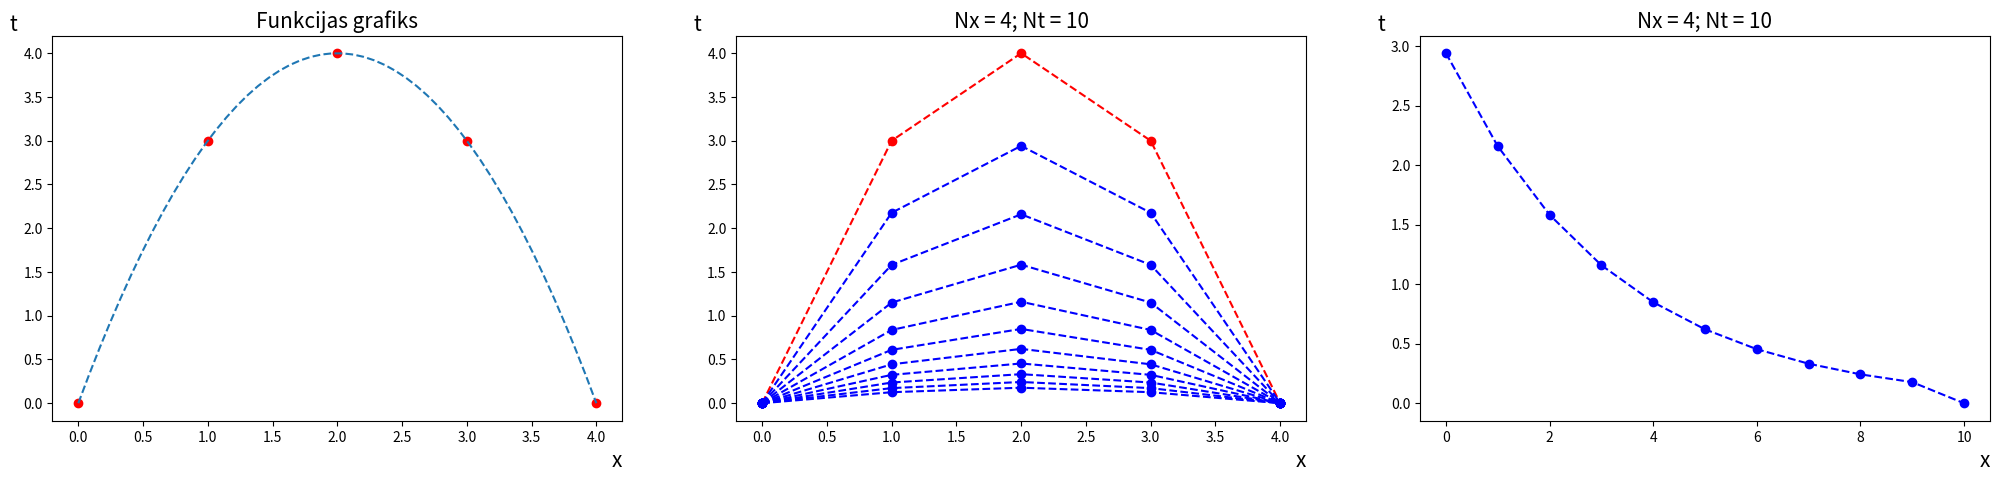

This chart was generated by the following Python code:
import matplotlib.pyplot as plt
import numpy as np
import math
fig, axs = plt.subplots(nrows=1, ncols=3, figsize=(25, 5))

#nodefinee funkciju
def y(x):
    return -x**2 + 4*x
#--------------------------------------------------------------------------------------
#MAINIIGIE
# funkcijas intervaals uz x ass  
intervals = 4
# sadalījums uz x ass
Nx= 4
# sadaliijums uz t ass
Nt= 10
# cikla izpildes reizu skaits
l=Nt+1
# apreekina sadaliijuma soli uz x ass
h = intervals/Nx
#apreekina cik punktos tiek sadaliita x ass
punkti = int(intervals/h + 1)

Ʈ=h
γ=Ʈ/h**2
σ = 1
η=1

#-------------------------------------------------------------------------------------
# intervaals grafika atteelosanai
fx = np.linspace(0, intervals)
fy = y(fx)
# sadala x veertiibas atkariibaa no intervaala un sadaiijuma sola h
x = np.arange(0, intervals + h, h)
#aprekina funkcijas vērtības
y = y(x)

#izprintee ieguutas x, y veertiibas, uzzkonstruee funkcijas grafiku ar preciizajaam veertiibaam
print("x:", x, "y:", y)
axs[0].plot(x, y, 'ro')
axs[0].plot(fx, fy, '--')
print("γ=",γ)
print("σ=",σ)

#-------------------------------------------------------------------------------------
#IZVEIDO NULLU MATRICAS
# u matricaa saglabaa apreekinaataas tuvinaatas vertiibas
u = np.zeros((punkti,l))
alpha = np.zeros((punkti,l))
beta = np.zeros((punkti,l))
videjas_vertibas = np.zeros((l))

# saglabaa u matricaa funkcijas preciizaas veertiibas
for i in range(0,punkti-1):
  u[i,0] = y[i]

#-------------------------------------------------------------------------------------
#Tuvinato veertiibu apreekinaasana
for j in range (1,l):
  # reekina alpha un beta
  for i in range(0,punkti-2):
    A= (γ*σ + η*γ*σ)
    B= (γ*σ + η*γ*σ)
    C= (2*γ*σ + 2*γ*σ*η+1)
    F = -(((η*γ*σ)*u[i,j-1]) - ((1 + 2*γ*σ*η) * u[i+1,j-1]) + ((η*γ*σ)*u[i+2,j-1]))

    alpha[i+1,j] = B/(C-A*alpha[i,j])
    beta[i+1,j] = (A*beta[i,j]+F)/(C-A*alpha[i,j])

  #reekina tuvinaataas veertiibas
  for i in range(punkti-2,0,-1):
    u[i,j] = alpha[i,j]*u[i+1,j]+beta[i,j]

#-------------------------------------------------------------------------------------
# KONSTRUEE GRAFIKUS
# funkcijas preciizais grafiks
axs[1].plot(u[:,0], 'ro')
axs[1].plot(u[:,0], 'r--')
print("u(0)", u[:,0])

#funkcijas grafiki ar apreekinaatajaam tuvinaatajaam vertiibaam
for i in range(1,l):
  axs[1].plot(u[:,i], 'bo')
  axs[1].plot(u[:,i], 'b--')
  print("u(",i,")", u[:,i])

#grafiks ar funcijas videejaam vertiibaam
for i in range(Nt):
  videjas_vertibas[i]= u[int((punkti-1)/2),i+1]

print("videjas_vertibas: ", videjas_vertibas[:]) 
axs[2].plot(videjas_vertibas[:], 'bo')
axs[2].plot(videjas_vertibas[:], 'b--')

#-------------------------------------------------------------------------------------
# asu un grafiku nofromeejums
axs[0].set_xlabel("x", fontsize='15', loc='right')
axs[0].set_ylabel("t", fontsize='15',  rotation=0, loc='top')
axs[0].set_title("Funkcijas grafiks", fontsize='15')
axs[1].set_title("Nx = 4; Nt = 10", fontsize='15')
axs[2].set_title("Nx = 4; Nt = 10", fontsize='15')
axs[1].set_xlabel("x", fontsize='15', loc='right')
axs[1].set_ylabel("t", fontsize='15', rotation=0, loc='top')
axs[2].set_xlabel("x", fontsize='15', loc='right')
axs[2].set_ylabel("t", fontsize='15', rotation=0, loc='top')

plt.show()